Run: headless pygame with SDL's dummy video driver; simulated clock (each Clock.tick advances the game by its frame time, no real sleeping); random seed 0; keys injected as events and as key.get_pressed() state; mouse plan: one left click at the window centre at the start of phase 2, then a move to the lower-right quarter at the start of phase 3.
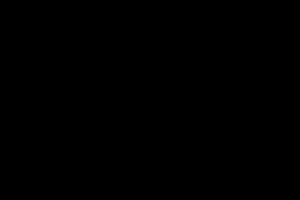
Frame 1 of 3 · flips 1–60 · no input
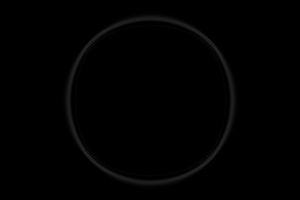
Frame 2 of 3 · flips 61–180 · clicked the window centre · tapped SPACE, RETURN · held RIGHT (→), D
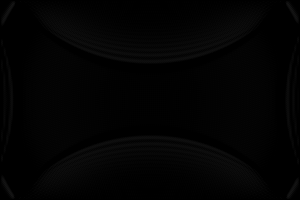
Frame 3 of 3 · flips 181–300 · moved the mouse to the lower-right quarter · held DOWN (↓), S

The pygame program that drew these frames:

import pygame

pygame.init()

width = 300
height = 200

cols = width
rows = height

#dampening = how fast the ripple effect stops.
dampening = 0.999

#Arrays that hold the colors of the screen.
current = [[0]*rows for col in range(cols)]
previous = [[0]*rows for col in range(cols)]

print(current[0][0], current[199][199])

screen = pygame.display.set_mode((width,height))
#Sets the initial background to black
screen.fill((0,0,0))

img = pygame.Surface((width, height))

#Mainloop
while True:
    for event in pygame.event.get():
        if event.type == pygame.QUIT:
            pygame.quit()
            exit()

    if any(pygame.mouse.get_pressed()):
        mouse_pos = pygame.mouse.get_pos()
        previous[mouse_pos[0]][mouse_pos[1]] = 500

    #This part seems to be the problem
    pixelArray = pygame.PixelArray(img)
    for i in range(1,cols-1):
        for j in range(1,rows-1):
            current[i][j] = (
                previous[i-1][j] +
                previous[i+1][j] +
                previous[i][j-1] +
                previous[i][j+1]) / 2 - current[i][j]
            current[i][j] *= dampening
            val = min(255, max(0, round(current[i][j])))
            pixelArray[i, j] = (val, val, val)
    pixelArray.close()

    # Switching the arrays
    previous, current = current, previous

    screen.blit(img, (0, 0))
    pygame.display.flip()
